Image classification data set "初赛数据集包含训练集和测试集输入" (LDT-von/ihc-virtual-stain on GitHub). Class labels (3): DAPI, HLA-DR, Vimentin.

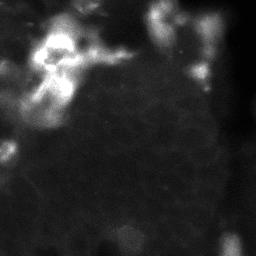
Label: HLA-DR

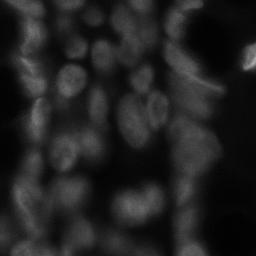
Label: DAPI

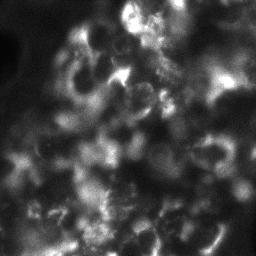
Label: Vimentin

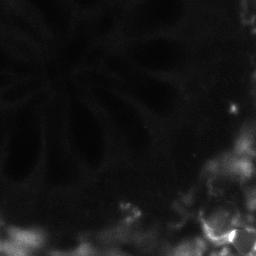
Label: Vimentin

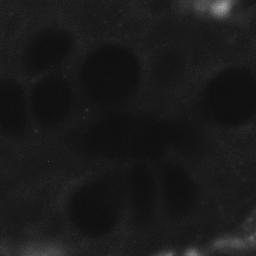
Label: HLA-DR

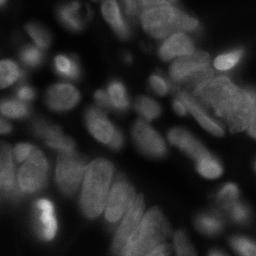
Label: DAPI
